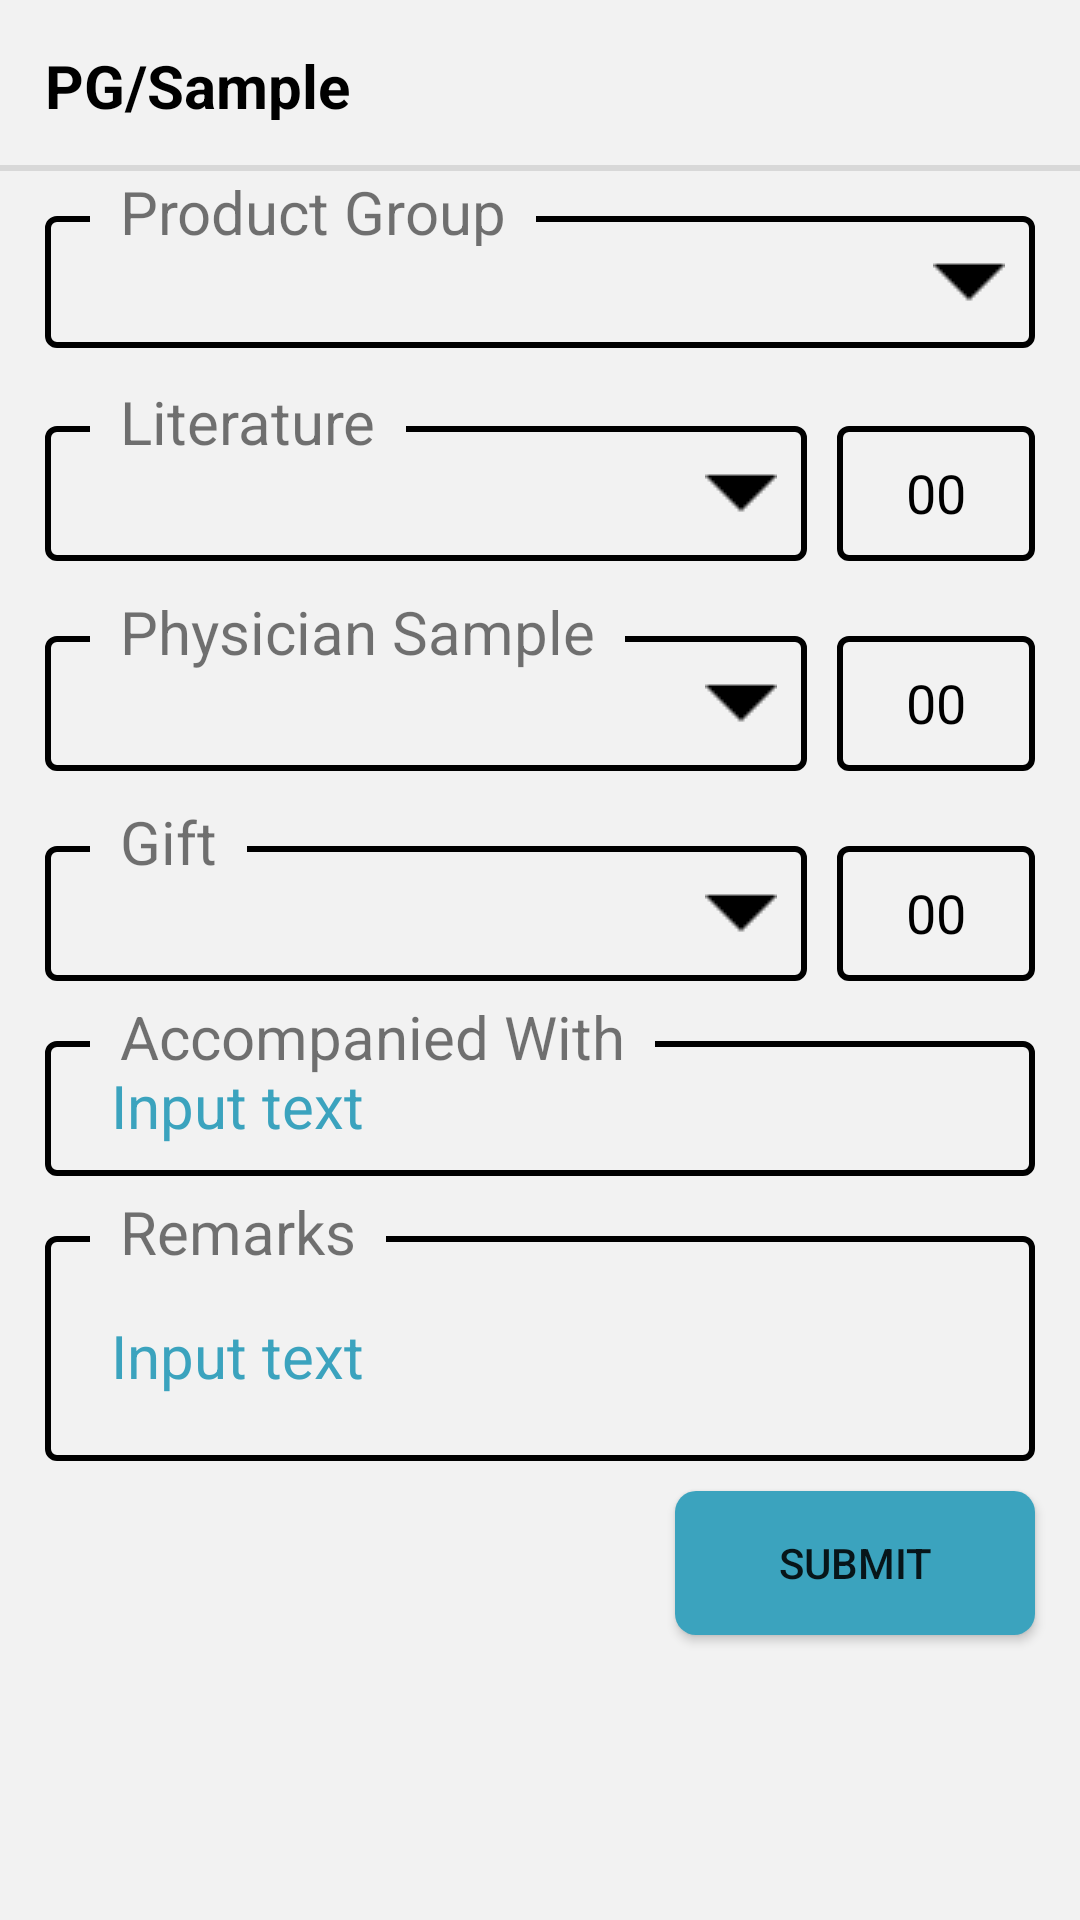

Produce the Android XML layout that renders to this screen, including the resource entries it uses.
<!-- AndroidManifest.xml: application theme AppTheme -->
<!-- res/layout/activity_main.xml -->
<?xml version="1.0" encoding="utf-8"?>
<LinearLayout xmlns:android="http://schemas.android.com/apk/res/android"
    xmlns:app="http://schemas.android.com/apk/res-auto"
    xmlns:tools="http://schemas.android.com/tools"
    android:layout_width="match_parent"
    android:layout_height="match_parent"
    android:orientation="vertical"
    android:background="@color/background_color"
    tools:context="com.example.salahuddin.interndcr.MainActivity">

    <TextView
        android:layout_width="match_parent"
        android:layout_height="25dp"
        android:text="@string/pg_sample"
        android:textSize="20dp"
        android:textStyle="bold"
        android:textColor="@color/title_color"
        android:layout_margin="15dp"
         />

    <View
        android:id="@+id/ssss"
        android:layout_width="fill_parent"
        android:layout_height="2dp"
        android:background="@color/view_color"/>

    <RelativeLayout
        android:layout_width="match_parent"
        android:layout_height="60dp"
        android:layout_marginRight="15dp"
        android:layout_marginLeft="15dp"
        android:layout_marginBottom="5dp"
        >
        <Spinner
            android:id="@+id/productGroupId"
            android:layout_width="match_parent"
            android:layout_height="wrap_content"
            android:layout_marginTop="15dp"
            android:background="@drawable/border"
            android:paddingLeft="23dp"
            android:paddingTop="8dp"
            />
        <TextView
            android:layout_width="wrap_content"
            android:layout_height="25dp"
            android:layout_marginLeft="15dp"
            android:paddingLeft="10dp"
            android:paddingRight="10dp"
            android:paddingBottom="0dp"
            android:background="@color/background_color"
            android:textSize="20dp"
            android:text="@string/product_group" />
    </RelativeLayout>

    <LinearLayout
        android:layout_width="match_parent"
        android:layout_height="wrap_content"
        android:orientation="horizontal"
        android:weightSum="4"
        >
        <RelativeLayout
            android:layout_width="wrap_content"
            android:layout_height="60dp"
            android:layout_marginRight="10dp"
            android:layout_marginLeft="15dp"
            android:layout_marginTop="5dp"
            android:layout_marginBottom="5dp"
            android:layout_weight="0.9"
            >

            <Spinner
                android:id="@+id/literatureId"
                android:layout_width="match_parent"
                android:layout_height="match_parent"
                android:layout_marginTop="15dp"
                android:background="@drawable/border"
                android:paddingLeft="23dp"
                android:paddingTop="8dp"
                />
            <TextView
                android:layout_width="wrap_content"
                android:layout_height="wrap_content"
                android:layout_marginLeft="15dp"
                android:paddingLeft="10dp"
                android:paddingRight="10dp"
                android:background="@color/background_color"
                android:textSize="20dp"
                android:text="@string/literature" />
        </RelativeLayout>

        <RelativeLayout
            android:layout_width="match_parent"
            android:layout_height="45dp"
            android:layout_marginRight="15dp"
            android:layout_marginTop="18dp"
            android:layout_weight="3.1"
            android:background="@drawable/border2"
            >

            <EditText
                android:layout_width="match_parent"
                android:layout_height="wrap_content"
                android:inputType="number"
                android:hint="@string/_00"
                android:textColorHint="@color/title_color"
                android:gravity="center"
                android:background="@android:color/transparent"
                />
        </RelativeLayout>

    </LinearLayout>

    <LinearLayout
        android:layout_width="match_parent"
        android:layout_height="wrap_content"
        android:orientation="horizontal"
        android:weightSum="4"
        >

        <RelativeLayout
            android:layout_width="wrap_content"
            android:layout_height="60dp"
            android:layout_marginRight="10dp"
            android:layout_marginLeft="15dp"
            android:layout_marginTop="5dp"
            android:layout_marginBottom="5dp"
            android:layout_weight="0.9"
            >

            <Spinner
                android:id="@+id/physicianSampleId"
                android:layout_width="match_parent"
                android:layout_height="match_parent"
                android:layout_marginTop="15dp"
                android:background="@drawable/border"
                android:paddingLeft="23dp"
                android:paddingTop="8dp"
                android:textSize="20dp"
                android:textColor="@color/colorAccent"
                />
            <TextView
                android:layout_width="wrap_content"
                android:layout_height="wrap_content"
                android:layout_marginLeft="15dp"
                android:paddingLeft="10dp"
                android:paddingRight="10dp"
                android:background="@color/background_color"
                android:textSize="20dp"
                android:text="@string/physician_sample" />
        </RelativeLayout>

        <RelativeLayout
            android:layout_width="match_parent"
            android:layout_height="45dp"
            android:layout_marginRight="15dp"
            android:layout_marginTop="18dp"
            android:layout_weight="3.1"
            android:background="@drawable/border2"
            >

            <EditText
                android:layout_width="match_parent"
                android:layout_height="wrap_content"
                android:inputType="number"
                android:hint="@string/_00"
                android:textColorHint="@color/title_color"
                android:gravity="center"
                android:background="@android:color/transparent"
                />
        </RelativeLayout>

    </LinearLayout>

    <LinearLayout
        android:layout_width="match_parent"
        android:layout_height="wrap_content"
        android:orientation="horizontal"
        android:weightSum="4"
        >
        <RelativeLayout
            android:layout_width="wrap_content"
            android:layout_height="60dp"
            android:layout_marginRight="10dp"
            android:layout_marginLeft="15dp"
            android:layout_marginTop="5dp"
            android:layout_marginBottom="5dp"
            android:layout_weight="0.9"
            >

            <Spinner
                android:id="@+id/giftSpinnerId"
                android:layout_width="match_parent"
                android:layout_height="match_parent"
                android:layout_marginTop="15dp"
                android:background="@drawable/border"
                android:paddingLeft="23dp"
                android:paddingTop="8dp"
                android:textSize="20dp"
                android:textColor="@color/colorAccent"
                />
            <TextView
                android:layout_width="wrap_content"
                android:layout_height="wrap_content"
                android:layout_marginLeft="15dp"
                android:paddingLeft="10dp"
                android:paddingRight="10dp"
                android:background="@color/background_color"
                android:textSize="20dp"
                android:text="@string/gift" />
        </RelativeLayout>

        <RelativeLayout
            android:layout_width="match_parent"
            android:layout_height="45dp"
            android:layout_marginRight="15dp"
            android:layout_marginTop="18dp"
            android:layout_weight="3.1"
            android:background="@drawable/border2"
            >

            <EditText
                android:layout_width="match_parent"
                android:layout_height="wrap_content"
                android:inputType="number"
                android:hint="@string/_00"
                android:textColorHint="@color/title_color"
                android:gravity="center"
                android:background="@android:color/transparent"
                />
        </RelativeLayout>

    </LinearLayout>

    <RelativeLayout
        android:layout_width="match_parent"
        android:layout_height="60dp"
        android:layout_marginRight="15dp"
        android:layout_marginLeft="15dp"
        android:layout_marginBottom="5dp"
        >
        <EditText
            android:layout_width="match_parent"
            android:layout_height="match_parent"
            android:layout_marginTop="15dp"
            android:background="@drawable/border2"
            android:paddingLeft="22dp"
            android:paddingTop="15dp"
            android:textSize="20dp"
            android:hint="@string/input_text"
            android:textColorHint="@color/colorAccent"
            />
        <TextView
            android:layout_width="wrap_content"
            android:layout_height="wrap_content"
            android:layout_marginLeft="15dp"
            android:paddingLeft="10dp"
            android:paddingRight="10dp"
            android:background="@color/background_color"
            android:textSize="20dp"
            android:text="@string/accompanied_with" />
    </RelativeLayout>

    <RelativeLayout
        android:layout_width="match_parent"
        android:layout_height="90dp"
        android:layout_marginRight="15dp"
        android:layout_marginLeft="15dp"
        android:layout_marginBottom="5dp"
        >

        <EditText
            android:layout_width="match_parent"
            android:layout_height="match_parent"
            android:layout_marginTop="15dp"
            android:background="@drawable/border2"
            android:paddingLeft="22dp"
            android:paddingTop="15dp"
            android:textSize="20sp"
            android:maxLines="20"
            android:textColor="@color/colorAccent"
            android:hint="@string/input_text"
            android:textColorHint="@color/colorAccent"
            />
        <TextView
            android:layout_width="wrap_content"
            android:layout_height="wrap_content"
            android:layout_marginLeft="15dp"
            android:paddingLeft="10dp"
            android:paddingRight="10dp"
            android:background="@color/background_color"
            android:textSize="20dp"
            android:text="@string/remarks" />
    </RelativeLayout>

    <Button
        android:id="@+id/buttonId"
        android:layout_width="120dp"
        android:layout_height="wrap_content"
        android:text="@string/submit"
        android:layout_gravity="right|bottom"
        android:layout_marginRight="15dp"
        android:background="@drawable/button"
        android:layout_marginTop="5dp"
        />

</LinearLayout>
<!-- resources referenced by this layout -->
<resources>
  <color name="background_color">#F2F2F2</color>
  <color name="colorAccent">#3ba3be</color>
  <color name="title_color">#000000</color>
  <color name="view_color">#D8D8D8</color>
  <!-- drawable border (drawable) -->
  <?xml version="1.0" encoding="utf-8"?>
  <selector xmlns:android="http://schemas.android.com/apk/res/android">
      <item>
          <layer-list>
              <item>
                  <shape>
                      <solid
                          android:color="#F2F2F2">
                      </solid>
  
                      <corners android:radius="3dp" />
  
                      <padding
                          android:bottom="10dp"
                          android:left="10dp"
                          android:right="10dp"
                          android:top="10dp" />
                      <stroke
                          android:width="2dp"
                          android:color="#000000"/>
                  </shape>
              </item>
              <item >
                  <bitmap android:gravity="right"
                      android:src="@drawable/arrow" />
              </item>
          </layer-list>
      </item>
  </selector>
  <!-- drawable border2 (drawable) -->
  <?xml version="1.0" encoding="utf-8"?>
  <selector xmlns:android="http://schemas.android.com/apk/res/android">
      <item>
          <layer-list>
              <item>
                  <shape>
                      <solid
                          android:color="#F2F2F2">
                      </solid>
  
                      <corners android:radius="3dp" />
  
                      <padding
                          android:bottom="10dp"
                          android:left="10dp"
                          android:right="10dp"
                          android:top="10dp" />
                      <margin
                          android:bottom="5dp"
                          android:right="10dp"
                          />
                      <stroke
                          android:width="2dp"
                          android:color="#000000"/>
                  </shape>
              </item>
          </layer-list>
      </item>
  </selector>
  <!-- drawable button (drawable) -->
  <?xml version="1.0" encoding="utf-8"?>
  <shape xmlns:android="http://schemas.android.com/apk/res/android" android:shape="rectangle">
      <solid
          android:color="#3ba3be">
      </solid>
      <corners android:radius="7dp" />
  </shape>
  <string name="_00">00</string>
  <string name="accompanied_with">Accompanied With</string>
  <string name="gift">Gift</string>
  <string name="input_text">Input text</string>
  <string name="literature">Literature</string>
  <string name="pg_sample">PG/Sample</string>
  <string name="physician_sample">Physician Sample</string>
  <string name="product_group">Product Group</string>
  <string name="remarks">Remarks</string>
  <string name="submit">SUBMIT</string>
  <style name="AppTheme" parent="Base.Theme.AppCompat.Light">
          
          <item name="colorPrimary">@color/colorPrimary</item>
          <item name="colorPrimaryDark">@color/colorPrimaryDark</item>
          <item name="colorAccent">@color/colorAccent</item>
          <item name="android:windowLightStatusBar" tools:targetApi="23">true</item>
      </style>
  <!-- drawable arrow: png bitmap (drawable, 382 bytes) -->
  <color name="colorPrimary">#ffffff</color>
  <color name="colorPrimaryDark">#ffffff</color>
</resources>
